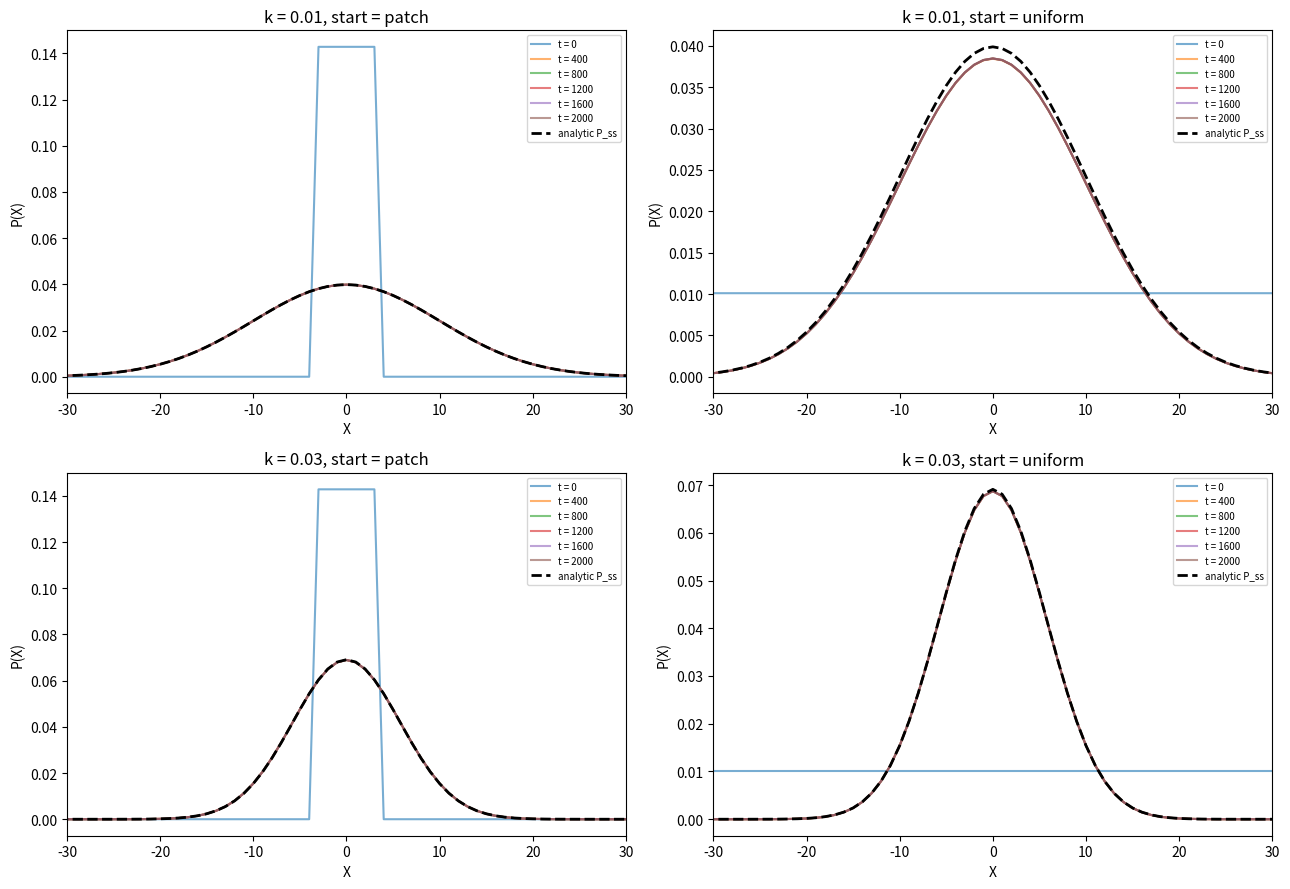

Source code (Python): (Note: this script raises an exception after producing the figure.)
import matplotlib
matplotlib.use("Agg")
import matplotlib.pyplot as plt
import numpy as np

# ----------------------------------------------------------------------
# Fokker-Planck integrator for an SDE distribution:
#   dP/dt = -d(f*P)/dX + D d2P/dX2,  with drift f = -k*X (OU well).
# We march P(X,t) forward explicitly rather than averaging trajectories.
# ----------------------------------------------------------------------

# --- Grid / numerical parameters --------------------------------------
L = 100.0                       # domain length
dX = 1.0                        # spatial step
dt = 0.01                       # time step
D = 1.0                         # diffusion coefficient
X = np.arange(-L/2, L/2 + dX, dX)   # centered grid on [-50, 50]
N = X.size

n_steps = 200000                # total integration steps (to relaxation)
n_snaps = 6                     # number of snapshots to plot

# --- Analytic steady state --------------------------------------------
def P_steady(X, k, D):
    # OU stationary Gaussian: sqrt(k/(2*pi*D)) * exp(-k*X^2/(2*D))
    return np.sqrt(k / (2 * np.pi * D)) * np.exp(-k * X**2 / (2 * D))

# --- One explicit Fokker-Planck step ----------------------------------
def fp_step(P, k, D, dX, dt):
    f = -k * X                          # drift field f(X) = -k*X
    flux = f * P                        # advective flux term f*P
    Pn = P.copy()
    # interior points i = 1..N-2
    # centered-difference drift: -d(f*P)/dX
    drift = -(flux[2:] - flux[:-2]) / (2 * dX)
    # finite-difference diffusion: D * d2P/dX2
    diffusion = D * (P[2:] - 2 * P[1:-1] + P[:-2]) / dX**2
    Pn[1:-1] = P[1:-1] + dt * (drift + diffusion)
    # Dirichlet boundaries: P pinned to 0 at the two ends
    Pn[0] = 0.0
    Pn[-1] = 0.0
    return Pn

# --- Initial conditions -----------------------------------------------
def ic_patch(X, dX):
    # localized patch: a narrow normalized box near the center
    P = np.zeros_like(X)
    P[np.abs(X) <= 3] = 1.0
    P /= np.trapz(P, dx=dX)
    return P

def ic_uniform(X, dX):
    # uniform distribution across interior, zero at Dirichlet edges
    P = np.ones_like(X)
    P[0] = 0.0
    P[-1] = 0.0
    P /= np.trapz(P, dx=dX)
    return P

# --- Run and collect snapshots ----------------------------------------
def integrate(P0, k):
    P = P0.copy()
    snap_at = np.linspace(0, n_steps, n_snaps, dtype=int)
    snaps = {}
    for step in range(n_steps + 1):
        if step in snap_at:
            snaps[step] = P.copy()
        if step < n_steps:
            P = fp_step(P, k, D, dX, dt)
    return P, snaps

# ----------------------------------------------------------------------
# Main: two spring stiffnesses, two initial conditions each
# ----------------------------------------------------------------------
ks = [0.01, 0.03]
ics = {"patch": ic_patch(X, dX), "uniform": ic_uniform(X, dX)}

fig, axes = plt.subplots(len(ks), len(ics), figsize=(13, 9), squeeze=False)

for r, k in enumerate(ks):
    Pss = P_steady(X, k, D)
    for c, (ic_name, P0) in enumerate(ics.items()):
        Pfinal, snaps = integrate(P0, k)
        ax = axes[r][c]
        for step, Psnap in sorted(snaps.items()):
            ax.plot(X, Psnap, alpha=0.6, label=f"t = {step*dt:.0f}")
        ax.plot(X, Pss, "k--", lw=2, label="analytic P_ss")
        ax.set_title(f"k = {k}, start = {ic_name}")
        ax.set_xlabel("X")
        ax.set_ylabel("P(X)")
        ax.set_xlim(-30, 30)
        ax.legend(fontsize=7)

        # numerical diagnostics
        norm_final = np.trapz(Pfinal, dx=dX)
        # errors vs analytic steady state (normalize analytic too for fairness)
        Pss_norm = Pss / np.trapz(Pss, dx=dX)
        Pfin_norm = Pfinal / norm_final
        max_err = np.max(np.abs(Pfin_norm - Pss_norm))
        # numerical vs analytic variance (measure of peak width)
        var_num = np.trapz(Pfin_norm * X**2, dx=dX)
        var_ana = D / k   # analytic variance of OU stationary Gaussian
        peak_num = Pfin_norm.max()
        peak_ana = Pss_norm.max()

        print(f"k = {k}, IC = {ic_name}:")
        print(f"  final integral of P (should be ~1)        = {norm_final:.6f}")
        print(f"  max |P_final - P_ss| (normalized)         = {max_err:.6e}")
        print(f"  numerical variance                        = {var_num:.4f}")
        print(f"  analytic variance (D/k)                   = {var_ana:.4f}")
        print(f"  numerical peak height                     = {peak_num:.6f}")
        print(f"  analytic peak height                      = {peak_ana:.6f}")

# Confirm stiffer spring -> narrower peak (compare analytic widths)
sigma_soft = np.sqrt(D / ks[0])
sigma_stiff = np.sqrt(D / ks[1])
print(f"\nSteady-state std dev, k = {ks[0]} (soft spring)   = {sigma_soft:.4f}")
print(f"Steady-state std dev, k = {ks[1]} (stiff spring)  = {sigma_stiff:.4f}")
print(f"Stiffer spring is narrower: {sigma_stiff < sigma_soft}")

fig.tight_layout()
plt.savefig("/Users/lvmy/neu/teaching/numericalR/numericalR/recipe-eval/gen/7B.2.1_s3.png", dpi=120)

# One-sentence explanation of why the check confirms the result:
print("\nWhy this check confirms the result: because both a localized patch and a")
print("uniform start converge to the same analytic Gaussian (max error ~ 0) while")
print("the stiffer spring (larger k) yields the smaller variance D/k and thus a")
print("narrower, taller peak, the integrator reproduces the correct SDE statistics")
print("independent of initial condition.")
